Run: headless pygame with SDL's dummy video driver; simulated clock (each Clock.tick advances the game by its frame time, no real sleeping); random seed 0; keys injected as events and as key.get_pressed() state; no mouse input.
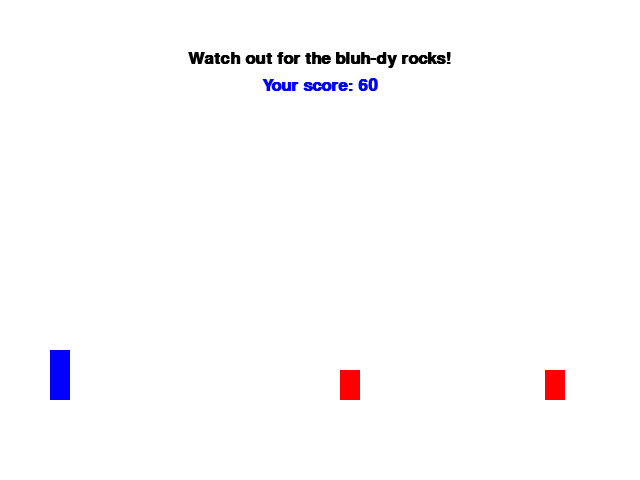
Frame 1 of 4 · flips 1–60 · no input
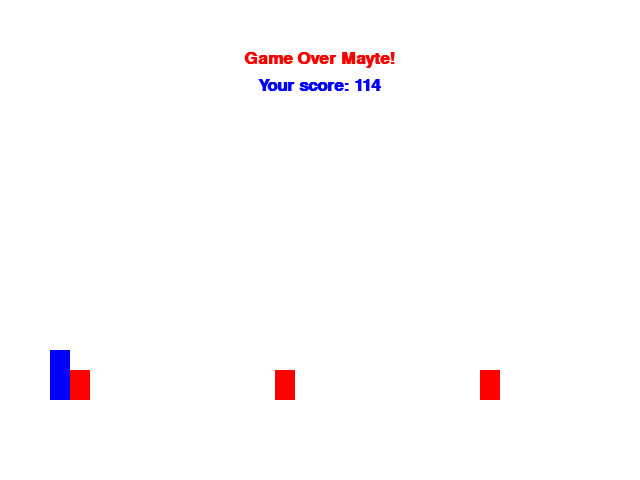
Frame 2 of 4 · flips 61–180 · tapped SPACE, RETURN · held RIGHT (→), D
Frame 3 of 4 · flips 181–300 · held DOWN (↓), S · screen unchanged from frame 2, image omitted
Frame 4 of 4 · flips 301–420 · held LEFT (←), A, UP (↑), W · screen unchanged from frame 3, image omitted

The pygame program that drew these frames:

import pygame
import enum


class Color(enum.Enum):
    """
    Enumeration for common colors
    """
    BLACK = (0, 0, 0)
    WHITE = (255, 255, 255)
    BLUE = (0, 0, 255)
    GREEN = (0, 255, 0)
    RED = (255, 0, 0)


class Constants(object):
    """
    Class to hold constants used in game
    """
    GRAVITY = 1


class GameState(object):
    """
    Class to maintain current state of the game
    """
    def __init__(self):
        self.player = Player()
        self.obstacles = list()
        self.prev_obstacle = None
        self.resolution = None
        self.road_y = None
        self.is_game_over = False
        self.score = 0

    def update(self):
        """
        This method updates current game state by updating obstacles, checking
        for collisions and incrementing the score. Set self.is_game_over if
        a collision is detected.
        """
        self.update_obstacles()
        self.check_collision()
        self.score += 1

    def spawn_obstacle(self):
        """
        This method spawns new obstacles if required.
        """
        if self.prev_obstacle is None or self.resolution[0] - self.prev_obstacle.position[0] > 200:
            obstacle_dim = (20, 30)
            obstacle_pos = [self.resolution[0], self.road_y - obstacle_dim[1]]
            self.prev_obstacle = Obstacle(obstacle_dim, obstacle_pos)
            self.obstacles.append(self.prev_obstacle)

    def update_obstacles(self):
        """
        This method updates the position of all obstacles
        """
        self.spawn_obstacle()
        obstacles_to_be_removed = list()
        for obstacle in self.obstacles:
            obstacle.position[0] -= 5
            if obstacle.position[0] + obstacle.dimensions[0] < 0:
                obstacles_to_be_removed.append(obstacle)
        for obstacle in obstacles_to_be_removed:
            self.obstacles.remove(obstacle)

    def check_collision(self):
        """
        This method checks if any of the obstacle has collided with the
        player. Sets self.is_game_over if a collision is detected.
        """
        x_collision = False
        y_collision = False
        player_x1 = self.player.position[0]
        player_x2 = player_x1 + self.player.dimensions[0]
        player_y1 = self.player.position[1]
        player_y2 = player_y1 + self.player.dimensions[1]
        for obstacle in self.obstacles:
            obstacle_x1 = obstacle.position[0]
            obstacle_x2 = obstacle_x1 + obstacle.dimensions[0]
            obstacle_y1 = obstacle.position[1]
            obstacle_y2 = obstacle_y1 + obstacle.dimensions[1]
            if obstacle_x1 > player_x2 or obstacle_x2 < player_x1:
                x_collision = False
            else:
                x_collision = True
            if obstacle_y1 > player_y2 or obstacle_y2 < player_y1:
                y_collision = False
            else:
                y_collision = True
            if x_collision and y_collision:
                self.is_game_over = True


class Player(object):
    """
    Class to maintain player's state.
    """
    def __init__(self):
        self.dimensions = None
        self.position = None
        self.in_jump = False
        self.position_before_jump = None
        self.speed = 0

    def jump(self):
        """
        This method initiates a jump if player is not already in between a
        jump. Otherwise, it just updates player's position according to
        player's current speed and value of Constants.GRAVITY.
        """
        if not self.in_jump:
            self.speed = 15
            self.position_before_jump = (self.position[0], self.position[1])
            self.in_jump = True
        t = 1
        distance = (self.speed * t) - (Constants.GRAVITY * (t ^ 2))
        self.speed -= Constants.GRAVITY * t
        self.position[1] -= distance
        if self.position[1] > self.position_before_jump[1]:
            self.position[1] = self.position_before_jump[1]
            self.in_jump = False
            self.position_before_jump = None


class Obstacle(object):
    """
    Class to maintain an obstacle's state.
    """
    def __init__(self):
        self.dimensions = None
        self.position = None

    def __init__(self, dim, pos):
        self.dimensions = dim
        self.position = pos


def main():
    """
    Main method which starts the game.
    """
    pygame.init()
    # Initialize game state
    game_state = GameState()
    game_state.resolution = (640, 480)
    game_state.road_y = 400
    game_state.player.dimensions = (20, 50)
    game_state.player.position = [50, game_state.road_y - game_state.player.dimensions[1]]
    screen = pygame.display.set_mode(game_state.resolution)
    pygame.display.set_caption("Watch Out!")
    clock = pygame.time.Clock()
    done = False
    # Game loop
    while not done:
        # * Process events in the events queue
        player_jump = False
        for event in pygame.event.get():
            assert isinstance(event, pygame.event.EventType)
            if event.type == pygame.QUIT:
                done = True
            elif event.type == pygame.KEYDOWN:
                if event.key == pygame.K_UP:
                    player_jump = True
                if event.key == pygame.K_ESCAPE:
                    done = True
        if not game_state.is_game_over:
            # * Perform calculations for movements, collision detection, etc.
            if player_jump or game_state.player.in_jump:
                game_state.player.jump()
            game_state.update()
        # * Draw on screen
        screen.fill(Color.WHITE.value)
        font = pygame.font.SysFont('Calibri', 25, True, False)
        if not game_state.is_game_over:
            text = font.render("Watch out for the bluh-dy rocks!", True, Color.BLACK.value)
        else:
            text = font.render("Game Over Mayte!", True, Color.RED.value)
        screen.blit(text, ((screen.get_width() - text.get_width())/2, 50))
        score_text = font.render("Your score: " + game_state.score.__str__(), True, Color.BLUE.value)
        screen.blit(score_text, ((screen.get_width() - score_text.get_width())/2, score_text.get_height() + 60))
        # Draw player
        player_x, player_y = game_state.player.position
        player_w, player_h = game_state.player.dimensions
        pygame.draw.rect(screen, Color.BLUE.value, [player_x, player_y, player_w, player_h], 0)
        # Draw obstacles
        for obstacle in game_state.obstacles:
            obstacle_x, obstacle_y = obstacle.position
            obstacle_w, obstacle_h = obstacle.dimensions
            pygame.draw.rect(screen, Color.RED.value, [obstacle_x, obstacle_y, obstacle_w, obstacle_h], 0)
        # * Refresh screen
        pygame.display.flip()
        # * Set maximun FPS
        clock.tick(60)
    pygame.quit()


if __name__ == '__main__':
    main()
